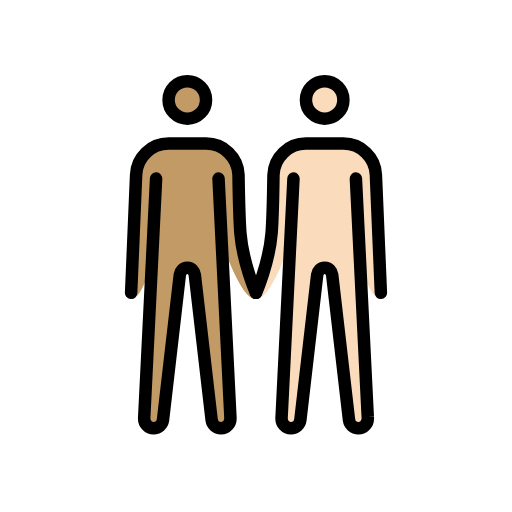
t = 0.00 s
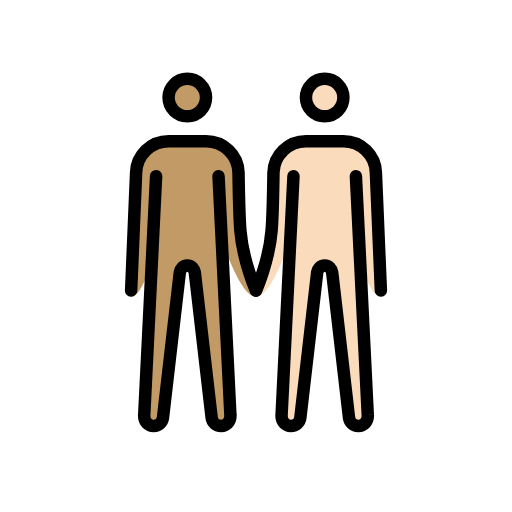
t = 0.48 s
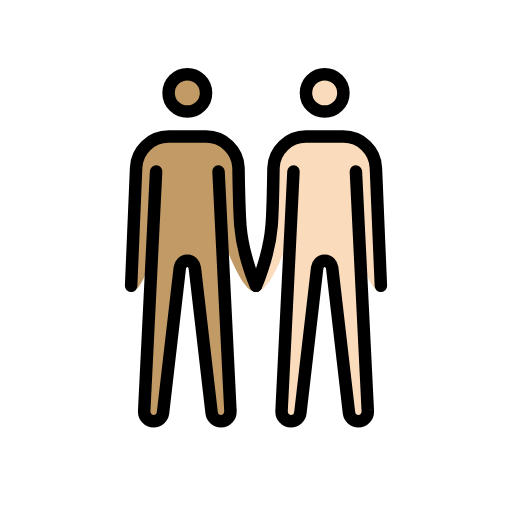
t = 1.43 s
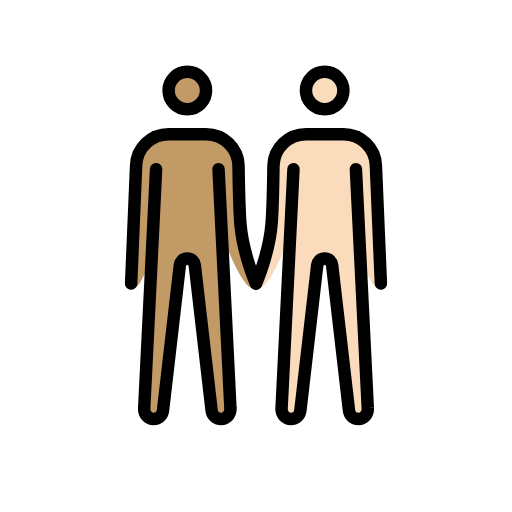
t = 1.90 s
t = 2.38 s: frame unchanged from t = 1.43 s, image omitted
t = 3.33 s: frame unchanged from t = 0.48 s, image omitted

The animated SVG that drew these frames (rendered in a browser with its animation timeline set to each time). Animation: 1 SMIL element (animateTransform=1); one cycle of 3.80 s, repeats indefinitely.

<?xml version='1.0' encoding='utf-8'?>
<svg xmlns="http://www.w3.org/2000/svg" id="emoji" viewBox="-5 -5 82 82" version="1.1" width="200" height="200" role="img">
  <title>OpenMoji: men holding hands: medium skin tone, light skin tone</title><g><g id="color" />
  <g id="skin">
    <g id="skin-b">
      <circle cx="47" cy="11" r="3" fill="#fadcbc" />
      <path fill="#fadcbc" d="M52,23.6l1.9,38.2c0.1,1.1-0.7,1.8-1.5,1.8S51,63,50.9,62.3L48.2,39c-0.1-0.6-0.5-1.1-1.2-1.1 s-1.1,0.5-1.2,1.1l-2.7,23.3c-0.1,0.7-0.7,1.3-1.5,1.3s-1.6-0.7-1.5-1.8L42,23.6" />
      <path fill="#fadcbc" d="M56,42.9c-3.3,0-5.5-18.3-9-18.3s-7.2,18.3-11,18.3c0,0,2.1-5.7,2.5-10.6c0.2-2.5,0.3-9.3,0.3-9.3 c0.1-2.8,2.4-5,5.2-5h6c2.8,0,5.1,2.2,5.2,5L56,42.9z" />
    </g>
    <g id="skin-a">
      <circle cx="25" cy="11" r="3" fill="#c19a65" />
      <path fill="#c19a65" d="M20,23.6l-1.9,38.2c-0.1,1.1,0.7,1.8,1.5,1.8s1.4-0.6,1.5-1.3L23.8,39c0.1-0.6,0.5-1.1,1.2-1.1 s1.1,0.5,1.2,1.1l2.7,23.3c0.1,0.7,0.7,1.3,1.5,1.3s1.6-0.7,1.5-1.8L30,23.6" />
      <path fill="#c19a65" d="M16.8,23c0.1-2.8,2.4-5,5.2-5h6c2.8,0,5.1,2.2,5.2,5c0,0,0.1,6.7,0.3,9.3C34,37.2,36,42.9,36,42.9 c-3.8,0-7.5-18.3-11-18.3s-5.7,18.3-9,18.3L16.8,23z" />
    </g>
  </g>
  <g id="skin-shadow" />
  <g id="hair" />
  <g id="line">
    <circle cx="47" cy="11" r="3" fill="none" stroke="#000000" stroke-miterlimit="10" stroke-width="2" />
    <path fill="none" stroke="#000000" stroke-linecap="round" stroke-linejoin="round" stroke-width="2" d="M36,41.9 c0,0,2.1-4.7,2.5-9.6c0.2-2.5,0.3-9.3,0.3-9.3c0.1-2.8,2.4-5,5.2-5h6c2.8,0,5.1,2.2,5.2,5L56,41.9" />
    <path fill="none" stroke="#000000" stroke-linecap="round" stroke-linejoin="round" stroke-width="2" d="M52,23.6l1.9,38.2 c0.1,1.1-0.7,1.8-1.5,1.8S51,63,50.9,62.3L48.2,39c-0.1-0.6-0.5-1.1-1.2-1.1s-1.1,0.5-1.2,1.1l-2.7,23.3c-0.1,0.7-0.7,1.3-1.5,1.3 s-1.6-0.7-1.5-1.8L42,23.6" />
    <circle cx="25" cy="11" r="3" fill="none" stroke="#000000" stroke-miterlimit="10" stroke-width="2" />
    <path fill="none" stroke="#000000" stroke-linecap="round" stroke-linejoin="round" stroke-width="2" d="M16,41.9L16.8,23 c0.1-2.8,2.4-5,5.2-5h6c2.8,0,5.1,2.2,5.2,5c0,0,0.1,6.7,0.3,9.3c0.4,4.9,2.5,9.6,2.5,9.6" />
    <path fill="none" stroke="#000000" stroke-linecap="round" stroke-linejoin="round" stroke-width="2" d="M20,23.6l-1.9,38.2 c-0.1,1.1,0.7,1.8,1.5,1.8s1.4-0.6,1.5-1.3L23.8,39c0.1-0.6,0.5-1.1,1.2-1.1s1.1,0.5,1.2,1.1l2.7,23.3c0.1,0.7,0.7,1.3,1.5,1.3 s1.6-0.7,1.5-1.8L30,23.6" />
  </g>
<animateTransform attributeName="transform" type="translate" values="0 0;0 -1.5;0 0" dur="3.8s" repeatCount="indefinite" /></g></svg>
